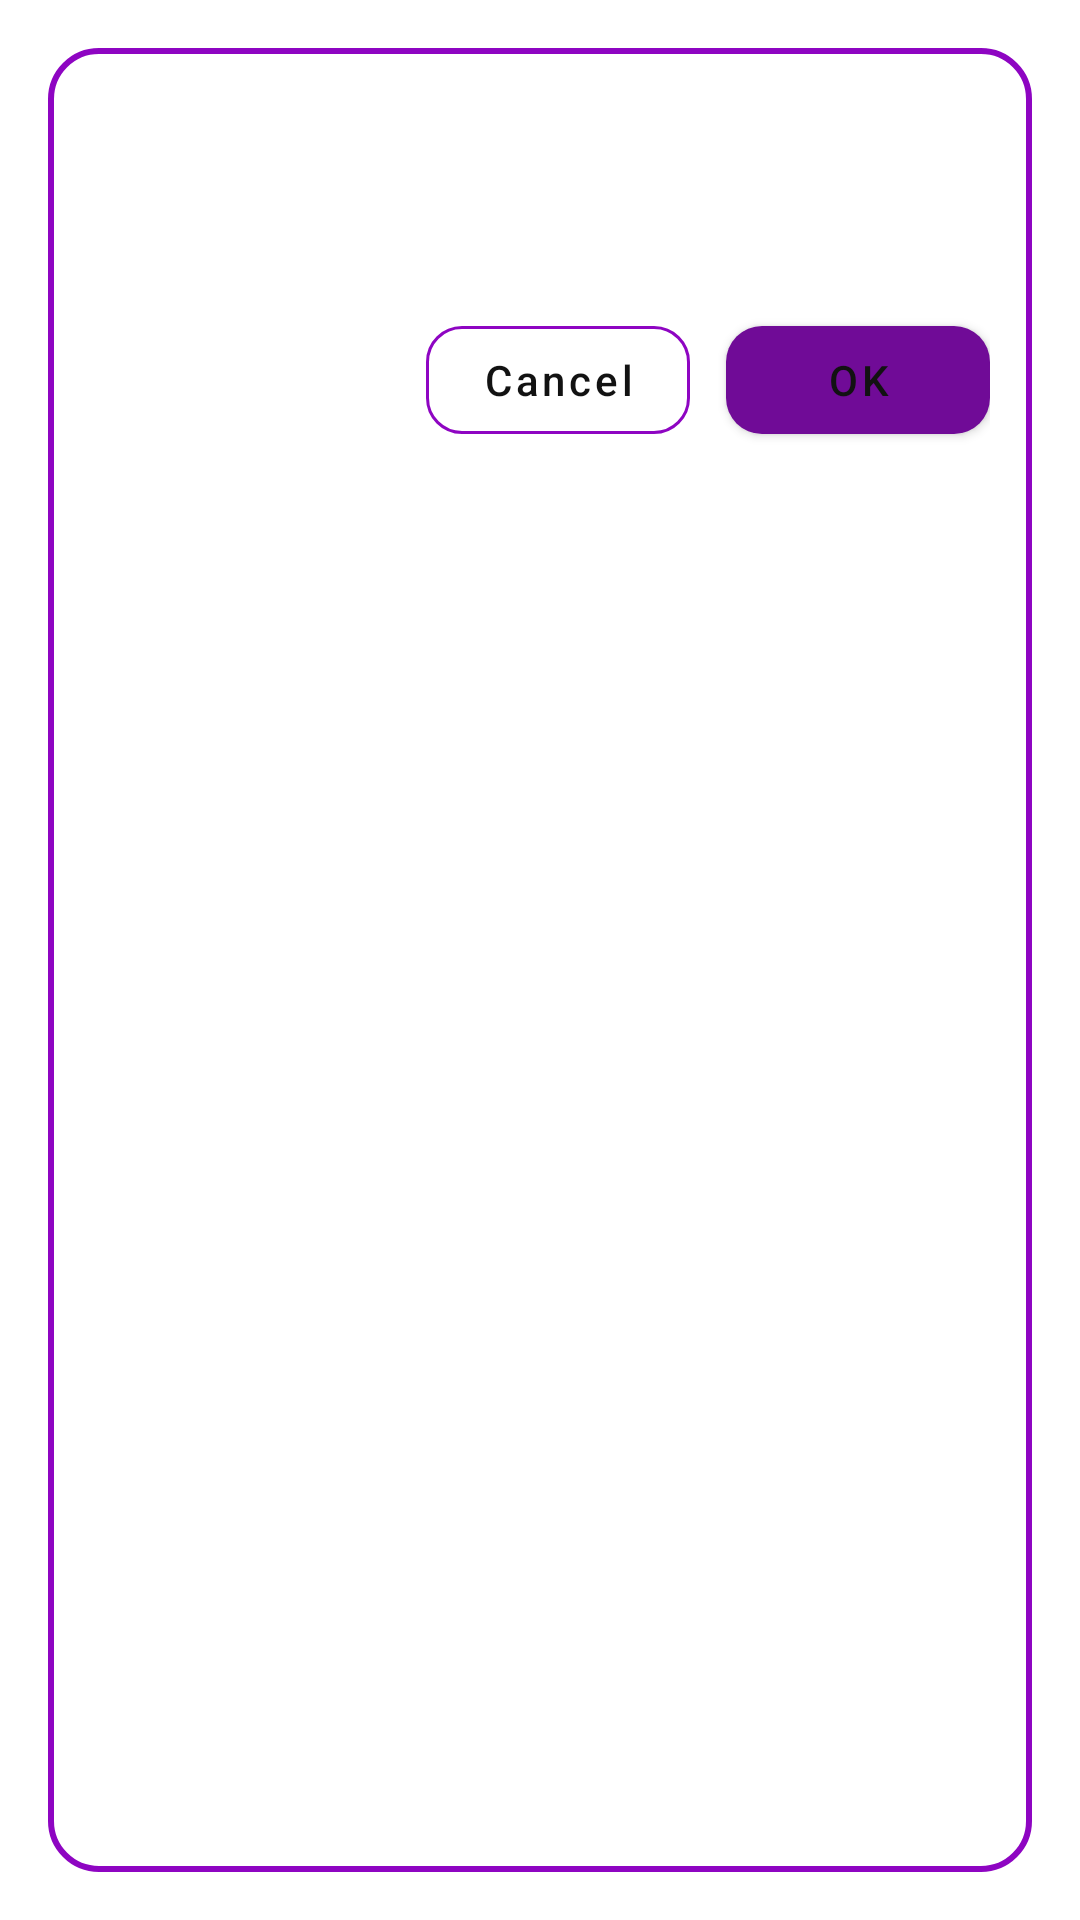

The Android layout XML behind this screen, and the referenced resources:
<!-- AndroidManifest.xml: application theme Theme.VortexApp -->
<!-- res/layout/vortex_dialog_info.xml -->
<?xml version="1.0" encoding="utf-8"?>
<LinearLayout xmlns:android="http://schemas.android.com/apk/res/android"
    android:layout_width="match_parent"
    android:layout_height="wrap_content"
    xmlns:app="http://schemas.android.com/apk/res-auto"
    android:orientation="vertical"
    android:padding="30dp"
    android:background="@drawable/bg_dialog">

    <TextView
        android:id="@+id/title"
        android:layout_width="match_parent"
        android:layout_height="wrap_content"
        android:textColor="?attr/vortexTextPrimary"
        android:textStyle="bold"
        android:textSize="20sp"/>

    <TextView
        android:id="@+id/message"
        android:layout_width="match_parent"
        android:layout_height="wrap_content"
        android:lineSpacingExtra="2dp"
        android:text=""
        android:textSize="16sp"
        android:textColor="?attr/vortexTextPrimary"
        android:layout_marginTop="8dp"
        android:autoLink="web"
        android:linksClickable="true"/>

    <LinearLayout
        android:layout_width="match_parent"
        android:layout_height="wrap_content"
        android:layout_marginTop="16dp"
        android:orientation="horizontal"
        android:gravity="end">

        <com.google.android.material.button.MaterialButton
            android:id="@+id/btn_cancel"
            android:layout_width="wrap_content"
            android:layout_height="wrap_content"
            style="?attr/materialButtonOutlinedStyle"
            android:text="@string/cancel"
            android:textAllCaps="false"
            android:textColor="?attr/vortexTextPrimary"
            app:strokeColor="?attr/vortexUiMain"
            app:strokeWidth="@dimen/stroke_thin"
            app:cornerRadius="@dimen/corner_radius_md"
            android:layout_marginEnd="12dp"/>

        <com.google.android.material.button.MaterialButton
            android:id="@+id/btn_primary"
            android:layout_width="wrap_content"
            android:layout_height="wrap_content"
            android:text="@string/ok"
            android:textAllCaps="false"
            android:textColor="?attr/vortexTextPrimary"
            app:cornerRadius="@dimen/corner_radius_md"
            app:rippleColor="?attr/vortexRipple"
            app:backgroundTint="?attr/vortexButtonPurple"/>
    </LinearLayout>
</LinearLayout>
<!-- resources referenced by this layout -->
<resources>
  <dimen name="corner_radius_md">12dp</dimen>
  <dimen name="stroke_thin">1dp</dimen>
  <!-- drawable bg_dialog (drawable) -->
  <?xml version="1.0" encoding="utf-8"?>
  <inset
      xmlns:android="http://schemas.android.com/apk/res/android"
      android:insetLeft="16dp"
      android:insetRight="16dp"
      android:insetTop="16dp"
      android:insetBottom="16dp">
  
      <shape android:shape="rectangle">
          <solid android:color="?attr/vortexBgSecondary"/>
          <corners android:radius="@dimen/corner_radius_lg"/>
          <stroke
              android:width="@dimen/stroke_regular"
              android:color="?attr/vortexUiMain"/>
      </shape>
  </inset>
  <string name="cancel">Cancel</string>
  <string name="ok">OK</string>
  <style name="Theme.VortexApp" parent="Theme.MaterialComponents.DayNight.NoActionBar">
          <item name="vortexBgPrimary">@color/vortex_light_bg_primary</item>
          <item name="vortexBgSecondary">@color/vortex_light_bg_secondary</item>
          <item name="vortexTextPrimary">@color/vortex_light_text_primary</item>
          <item name="vortexTextSecondary">@color/vortex_light_text_secondary</item>
  
          <item name="vortexUiMain">@color/ui_main_color</item>
          <item name="vortexUiSecondary">@color/vortex_light_ui_secondary</item>
  
          <item name="vortexRipple">@color/vortex_light_ripple</item>
          <item name="vortexRoundedBg">@color/vortex_light_rounded_bg</item>
  
          <item name="vortexIconPrimary">@color/vortex_light_icon_primary</item>
          <item name="vortexFocusRing">@color/vortex_light_focus_ring</item>
          <item name="vortexSeparator">@color/vortex_light_separator</item>
          <item name="vortexPopupMenuBg">@color/vortex_light_popup_menu_background</item>
  
          <item name="vortexButtonPurple">@color/purple_fill</item>
          <item name="android:windowLightStatusBar">true</item>
  
          <item name="colorSecondary">@color/ui_main_color</item>
          <item name="colorControlActivated">@color/ui_main_color</item>
          <item name="colorControlHighlight">@color/vortex_light_ripple</item>
          <item name="launcherBackground">@color/vortex_light_bg_primary</item>
      </style>
  <dimen name="corner_radius_lg">16dp</dimen>
  <dimen name="stroke_regular">2dp</dimen>
  <color name="vortex_light_bg_primary">#F6F6F6</color>
  <color name="vortex_light_bg_secondary">#FFFFFF</color>
  <color name="vortex_light_text_primary">#121212</color>
  <color name="vortex_light_text_secondary">#666666</color>
  <color name="ui_main_color">#8E05C2</color>
  <color name="vortex_light_ui_secondary">#33000000</color>
  <color name="vortex_light_ripple">#22000000</color>
  <color name="vortex_light_rounded_bg">#700B97</color>
  <color name="vortex_light_icon_primary">#121212</color>
  <color name="vortex_light_focus_ring">#22000000</color>
  <color name="vortex_light_separator">#1A000000</color>
  <color name="vortex_light_popup_menu_background">@color/white</color>
  <color name="purple_fill">#700B97</color>
  <color name="white">#FFFFFFFF</color>
</resources>
